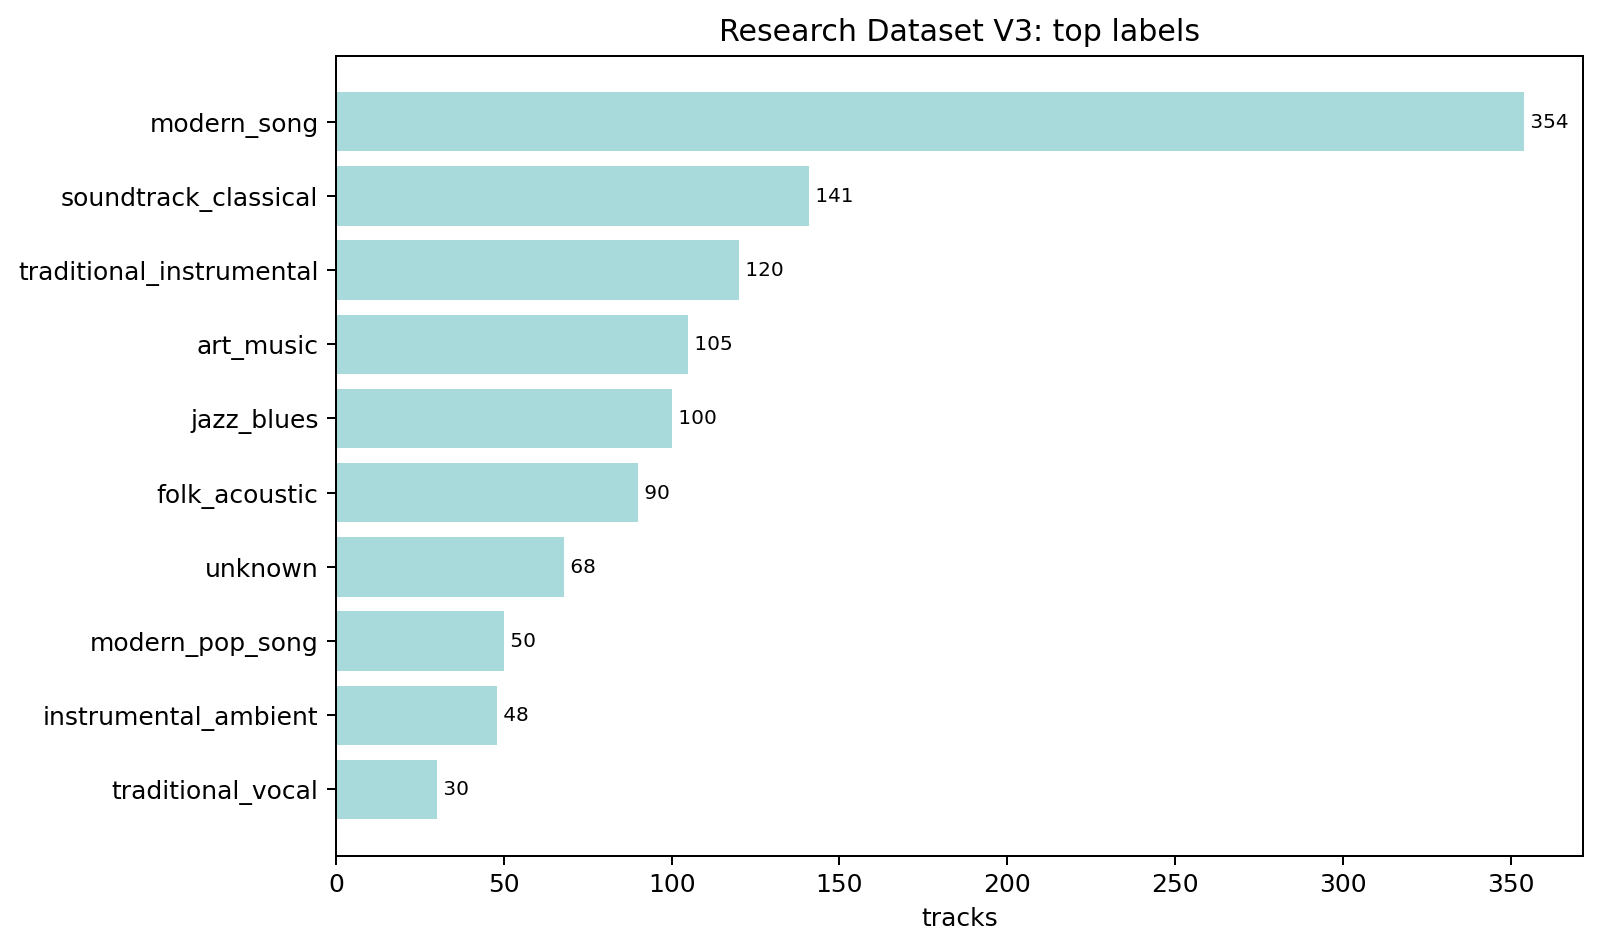

Data behind this chart, as committed beside it:
coarse_label, n_tracks
modern_song, 354
soundtrack_classical, 141
traditional_instrumental, 120
art_music, 105
jazz_blues, 100
folk_acoustic, 90
unknown, 68
modern_pop_song, 50
instrumental_ambient, 48
traditional_vocal, 30
